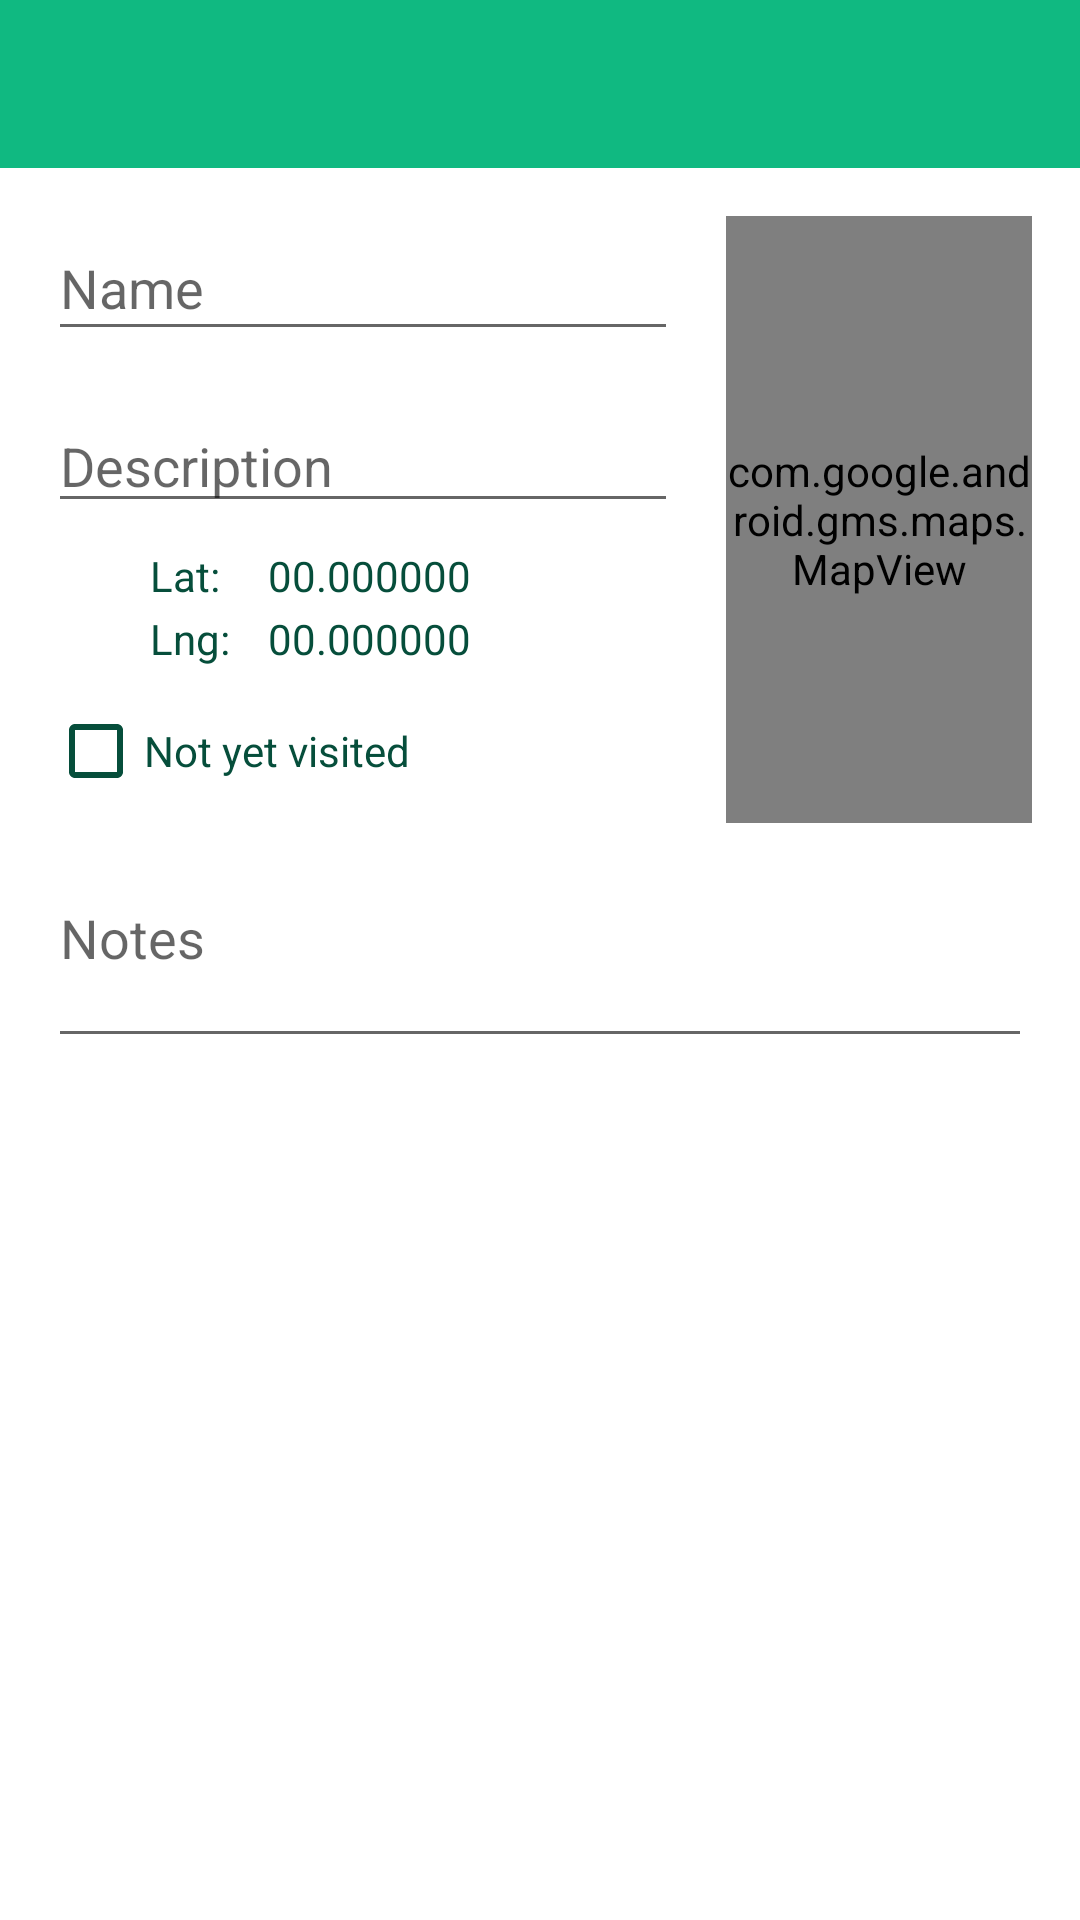

Layout XML and referenced resources for this Android screen:
<!-- AndroidManifest.xml: application theme Theme.Hillforts -->
<!-- res/layout/hillfort_details_view_portrait.xml -->
<?xml version="1.0" encoding="utf-8"?>
<androidx.constraintlayout.widget.ConstraintLayout xmlns:android="http://schemas.android.com/apk/res/android"
    xmlns:app="http://schemas.android.com/apk/res-auto"
    xmlns:tools="http://schemas.android.com/tools"
    android:layout_width="match_parent"
    android:layout_height="match_parent"
    android:foregroundTintMode="src_in"
    tools:context=".views.hillfortDetails.HillfortDetailsView">

    <com.google.android.material.appbar.AppBarLayout
        android:id="@+id/appBarLayout"
        android:layout_width="match_parent"
        android:layout_height="wrap_content"
        android:background="@color/green_500"
        android:fitsSystemWindows="true"
        app:elevation="0dip"
        app:layout_constraintEnd_toEndOf="parent"
        app:layout_constraintStart_toStartOf="parent"
        app:layout_constraintTop_toTopOf="parent"
        app:theme="@style/ThemeOverlay.AppCompat.Dark.ActionBar">

        <androidx.appcompat.widget.Toolbar
            android:id="@+id/toolbar"
            android:layout_width="match_parent"
            android:layout_height="wrap_content"
            app:titleTextColor="@color/white" />

    </com.google.android.material.appbar.AppBarLayout>

    <androidx.constraintlayout.widget.ConstraintLayout
        android:layout_width="match_parent"
        android:layout_height="match_parent"
        app:layout_constraintEnd_toEndOf="parent"
        app:layout_constraintStart_toStartOf="parent"
        app:layout_constraintTop_toTopOf="parent">

        <EditText
            android:id="@+id/etName"
            android:layout_width="wrap_content"
            android:layout_height="45dp"
            android:layout_marginStart="16dp"
            android:layout_marginTop="72dp"
            android:layout_marginEnd="16dp"
            android:ems="10"
            android:hint="@string/name"
            android:inputType="textPersonName"
            app:layout_constraintBottom_toBottomOf="parent"
            app:layout_constraintEnd_toEndOf="parent"
            app:layout_constraintHorizontal_bias="0.0"
            app:layout_constraintStart_toStartOf="parent"
            app:layout_constraintTop_toTopOf="parent"
            app:layout_constraintVertical_bias="0.0" />

        <EditText
            android:id="@+id/mltNotes"
            android:layout_width="0dp"
            android:layout_height="wrap_content"
            android:layout_marginStart="16dp"
            android:layout_marginTop="16dp"
            android:layout_marginEnd="16dp"
            android:ems="10"
            android:gravity="start|top"
            android:hint="@string/notes"
            android:inputType="textMultiLine"
            android:lines="2"
            app:layout_constraintEnd_toEndOf="parent"
            app:layout_constraintHorizontal_bias="0.0"
            app:layout_constraintStart_toStartOf="parent"
            app:layout_constraintTop_toBottomOf="@+id/cbVisited" />

        <EditText
            android:id="@+id/etDescription"
            android:layout_width="wrap_content"
            android:layout_height="wrap_content"
            android:layout_marginTop="16dp"
            android:ems="10"
            android:hint="@string/description"
            android:inputType="textPersonName"
            app:layout_constraintEnd_toEndOf="@+id/etName"
            app:layout_constraintStart_toStartOf="@+id/etName"
            app:layout_constraintTop_toBottomOf="@+id/etName" />

        <CheckBox
            android:id="@+id/cbVisited"
            android:layout_width="wrap_content"
            android:layout_height="wrap_content"
            android:layout_marginTop="4dp"
            android:buttonTint="@color/green_900"
            android:onClick="onVisitedClicked"
            android:text="@string/cb_not_yet_visited"
            android:textColor="@color/green_900"
            app:layout_constraintEnd_toEndOf="@+id/etDescription"
            app:layout_constraintHorizontal_bias="0.0"
            app:layout_constraintStart_toStartOf="@+id/etDescription"
            app:layout_constraintTop_toBottomOf="@+id/constraintLayout" />

        <TextView
            android:id="@+id/tvVisitedOn"
            android:layout_width="wrap_content"
            android:layout_height="wrap_content"
            android:layout_marginStart="2dp"
            android:onClick="onVisitedClicked"
            app:layout_constraintBottom_toBottomOf="@+id/cbVisited"
            app:layout_constraintStart_toEndOf="@+id/cbVisited"
            app:layout_constraintTop_toTopOf="@+id/cbVisited" />

        <com.google.android.gms.maps.MapView
            android:id="@+id/mvEditLocation"
            android:layout_width="0dp"
            android:layout_height="0dp"
            android:layout_marginStart="16dp"
            android:layout_marginEnd="16dp"
            android:layout_marginBottom="16dp"
            app:layout_constraintBottom_toTopOf="@+id/mltNotes"
            app:layout_constraintEnd_toEndOf="parent"
            app:layout_constraintStart_toEndOf="@+id/etDescription"
            app:layout_constraintTop_toTopOf="@+id/etName" />

        <ImageView
            android:id="@+id/ivLocationDetails"
            android:layout_width="28dp"
            android:layout_height="32dp"
            android:layout_marginStart="2dp"
            android:tint="@color/green_900"
            app:layout_constraintBottom_toBottomOf="@+id/constraintLayout"
            app:layout_constraintStart_toStartOf="@+id/etDescription"
            app:layout_constraintTop_toTopOf="@+id/constraintLayout"
            app:srcCompat="@drawable/ic_outline_my_location_24" />

        <androidx.constraintlayout.widget.ConstraintLayout
            android:id="@+id/constraintLayout"
            android:layout_width="0dp"
            android:layout_height="wrap_content"
            android:layout_marginTop="8dp"
            android:layout_marginEnd="16dp"
            app:layout_constraintEnd_toStartOf="@+id/mvEditLocationMap"
            app:layout_constraintStart_toEndOf="@+id/ivLocationDetails"
            app:layout_constraintTop_toBottomOf="@+id/etDescription">

            <TextView
                android:id="@+id/tvLat"
                android:layout_width="wrap_content"
                android:layout_height="wrap_content"
                android:layout_marginStart="4dp"
                android:text="@string/lat"
                app:layout_constraintStart_toStartOf="parent"
                app:layout_constraintTop_toTopOf="parent" />

            <TextView
                android:id="@+id/tvLng"
                android:layout_width="wrap_content"
                android:layout_height="wrap_content"
                android:layout_marginTop="2dp"
                android:text="@string/lng"
                app:layout_constraintStart_toStartOf="@+id/tvLat"
                app:layout_constraintTop_toBottomOf="@+id/tvLat" />

            <TextView
                android:id="@+id/tvLatValDetails"
                android:layout_width="wrap_content"
                android:layout_height="wrap_content"
                android:layout_marginStart="16dp"
                android:text="00.000000"
                app:layout_constraintStart_toEndOf="@+id/tvLat"
                app:layout_constraintTop_toTopOf="parent" />

            <TextView
                android:id="@+id/tvLngValDetails"
                android:layout_width="wrap_content"
                android:layout_height="wrap_content"
                android:text="00.000000"
                app:layout_constraintBottom_toBottomOf="@+id/tvLng"
                app:layout_constraintStart_toStartOf="@+id/tvLatValDetails"
                app:layout_constraintTop_toTopOf="@+id/tvLng" />
        </androidx.constraintlayout.widget.ConstraintLayout>

        <androidx.recyclerview.widget.RecyclerView
            android:id="@+id/rvHillfortImages"
            android:layout_width="0dp"
            android:layout_height="0dp"
            android:layout_marginStart="16dp"
            android:layout_marginTop="16dp"
            android:layout_marginEnd="16dp"
            android:layout_marginBottom="16dp"
            app:layout_constraintBottom_toBottomOf="parent"
            app:layout_constraintEnd_toEndOf="parent"
            app:layout_constraintStart_toStartOf="parent"
            app:layout_constraintTop_toBottomOf="@+id/mltNotes" />

    </androidx.constraintlayout.widget.ConstraintLayout>

</androidx.constraintlayout.widget.ConstraintLayout>
<!-- resources referenced by this layout -->
<resources>
  <color name="green_500">#10B981</color>
  <color name="green_900">#064E3B</color>
  <color name="white">#FFFFFFFF</color>
  <string name="cb_not_yet_visited">Not yet visited</string>
  <string name="description">Description</string>
  <string name="lat">Lat:</string>
  <string name="lng">Lng:</string>
  <string name="name">Name</string>
  <string name="notes">Notes</string>
  <style name="Theme.Hillforts" parent="Theme.MaterialComponents.DayNight.NoActionBar">
          
          <item name="colorPrimary">@color/green_500</item>
          <item name="colorPrimaryVariant">@color/green_700</item>
          <item name="colorOnPrimary">@color/white</item>
          
          <item name="android:textColor">@color/green_900</item>
          <item name="materialButtonStyle">@style/customButton</item>
          <item name="android:autoCompleteTextViewStyle">@style/customSearchSuggestionStyle</item>
  
          
          
          <item name="android:statusBarColor" tools:targetApi="l">?attr/colorPrimaryVariant</item>
          
      </style>
  <color name="green_700">#047857</color>
  <style name="customButton" parent="Widget.MaterialComponents.Button">
          <item name="cornerRadius">20sp</item>
      </style>
  <style name="customSearchSuggestionStyle" parent="@android:style/Widget.AutoCompleteTextView">
          <item name="android:textColor">@color/white</item>
          <item name="android:backgroundTint">@color/white</item>
      </style>
</resources>
